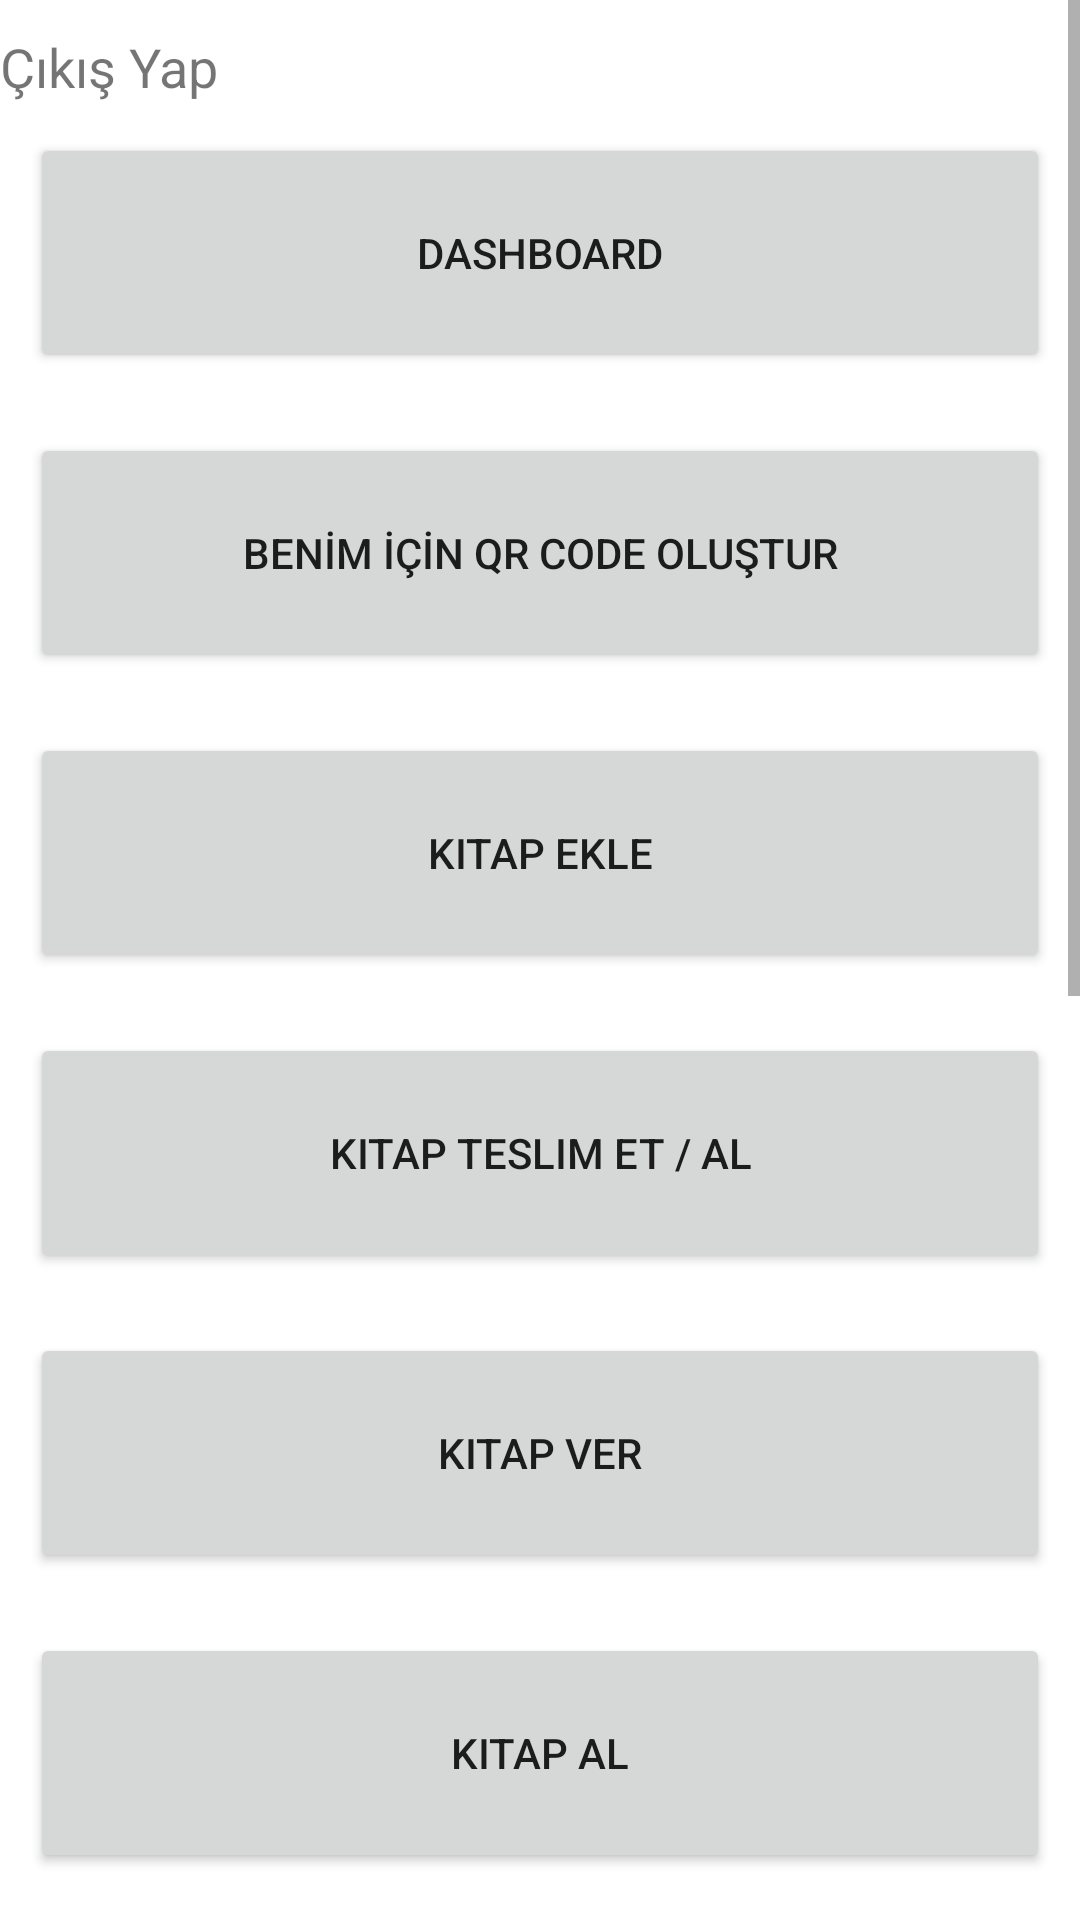

Android layout source for this screen:
<!-- AndroidManifest.xml: application theme Theme.KutuphaneTakipSistemi -->
<!-- res/layout/activity_main.xml -->
<?xml version="1.0" encoding="utf-8"?>
<ScrollView xmlns:android="http://schemas.android.com/apk/res/android"
    xmlns:app="http://schemas.android.com/apk/res-auto"
    xmlns:tools="http://schemas.android.com/tools"
    android:layout_width="match_parent"
    android:layout_height="match_parent"

    tools:context=".MainActivity">
<LinearLayout
    android:layout_width="match_parent"
    android:layout_height="match_parent"
    android:orientation="vertical">
    <TextView
        android:id="@+id/tvCikis"
        android:layout_width="wrap_content"
        android:layout_height="wrap_content"
        android:layout_marginTop="10dp"
        android:textSize="18sp"
        android:text="Çıkış Yap" />
























    
    <Button
        android:id="@+id/btDashboard"
        android:layout_width="match_parent"
        android:layout_height="80dp"
        android:layout_margin="10dp"
        android:text="DashBoard" />
    <Button
        android:id="@+id/idBtnGenerateQR"
        android:layout_width="match_parent"
        android:layout_height="80dp"
        android:layout_margin="10dp"
        android:text="BENİM İÇİN QR CODE OLUŞTUR" />

    <Button
        android:id="@+id/btBarcode"
        android:layout_width="match_parent"
        android:layout_height="80dp"
        android:layout_margin="10dp"
        android:text="Kitap Ekle" />

    <Button
        android:id="@+id/btKitapTeslimEt"
        android:layout_width="match_parent"
        android:layout_height="80dp"
        android:layout_margin="10dp"
        android:text="Kitap Teslim Et / Al" />
    <Button
        android:id="@+id/btKitapVer"
        android:layout_width="match_parent"
        android:layout_height="80dp"
        android:layout_margin="10dp"
        android:text="Kitap Ver" />
    <Button
        android:id="@+id/btKitapAl"
        android:layout_width="match_parent"
        android:layout_height="80dp"
        android:layout_margin="10dp"
        android:text="Kitap Al" />
    <Button
        android:id="@+id/btOgrKaydet"
        android:layout_width="match_parent"
        android:layout_height="80dp"
        android:layout_margin="10dp"
        android:text="Öğrenci Kaydet" />
    <Button
        android:id="@+id/btKitapListele"
        android:layout_width="match_parent"
        android:layout_height="80dp"
        android:layout_margin="10dp"
        android:text="Kitapları Listele" />
    <Button
        android:id="@+id/btOgrenciListele"
        android:layout_width="match_parent"
        android:layout_height="80dp"
        android:layout_margin="10dp"
        android:text="Öğrencileri Listele" />
    <Button
        android:id="@+id/btEnCokListele"
        android:layout_width="match_parent"
        android:layout_height="80dp"
        android:layout_margin="10dp"
        android:text="En Çok Kitap Okuyanlar" />
    <Button
        android:id="@+id/btEnCokSayfa"
        android:layout_width="match_parent"
        android:layout_height="80dp"
        android:layout_margin="10dp"
        android:text="Okunan Sayfa Sayıları" />
    <Button
        android:id="@+id/btEnCokKitap"
        android:layout_width="match_parent"
        android:layout_height="80dp"
        android:layout_margin="10dp"
        android:text="En Çok Okunan Kitaplar" />
</LinearLayout>
</ScrollView>
<!-- resources referenced by this layout -->
<resources>
  <style name="Theme.KutuphaneTakipSistemi" parent="Theme.MaterialComponents.DayNight.DarkActionBar">
          
          <item name="colorPrimary">@color/purple_500</item>
          <item name="colorPrimaryVariant">@color/purple_700</item>
          <item name="colorOnPrimary">@color/white</item>
          
          <item name="colorSecondary">@color/teal_200</item>
          <item name="colorSecondaryVariant">@color/teal_700</item>
          <item name="colorOnSecondary">@color/black</item>
          
          <item name="android:statusBarColor" tools:targetApi="l">@color/blue</item>
          
      </style>
  <color name="purple_500">#FF6200EE</color>
  <color name="purple_700">#FF3700B3</color>
  <color name="white">#FFFFFFFF</color>
  <color name="teal_200">#FF03DAC5</color>
  <color name="teal_700">#FF018786</color>
  <color name="black">#FF000000</color>
  <color name="blue">#2196F3</color>
</resources>
